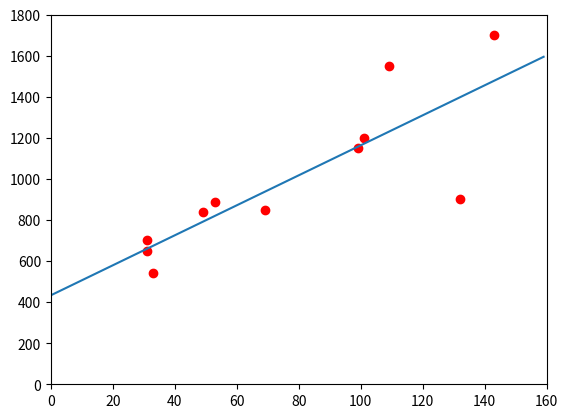

Python code for this plot:
# -*- coding: utf-8 -*-
"""
@author: Abdullah Hamza Şahin

Linear Regession with direct solution
"""

import numpy as np
from matplotlib import pyplot as plt

def h(x,w):
    return x*w

X = np.array([31,33,31,49,53,69,101,99,143,132,109])
X = X.reshape(X.shape[0],1)
ones = np.ones((11,1))
X_train = np.concatenate((ones, X), axis=1)

Y = np.array([705,540,650,840,890,850,1200,1150,1700,900,1550])
Y = Y.reshape(Y.shape[0],1)

first_part = np.linalg.inv(np.dot(X_train.transpose(),X_train))
second_part = np.dot(first_part, X_train.transpose())

W = np.dot(second_part, Y)

points = np.arange(0,160,1).reshape(160,1)
ones = np.ones((160,1))

points_ = np.concatenate((ones, points), axis=1)

plt.plot(X,Y, "ro")
plt.axis([0, 160, 0, 1800])
plt.plot(points, np.dot(points_,W))
plt.show()
